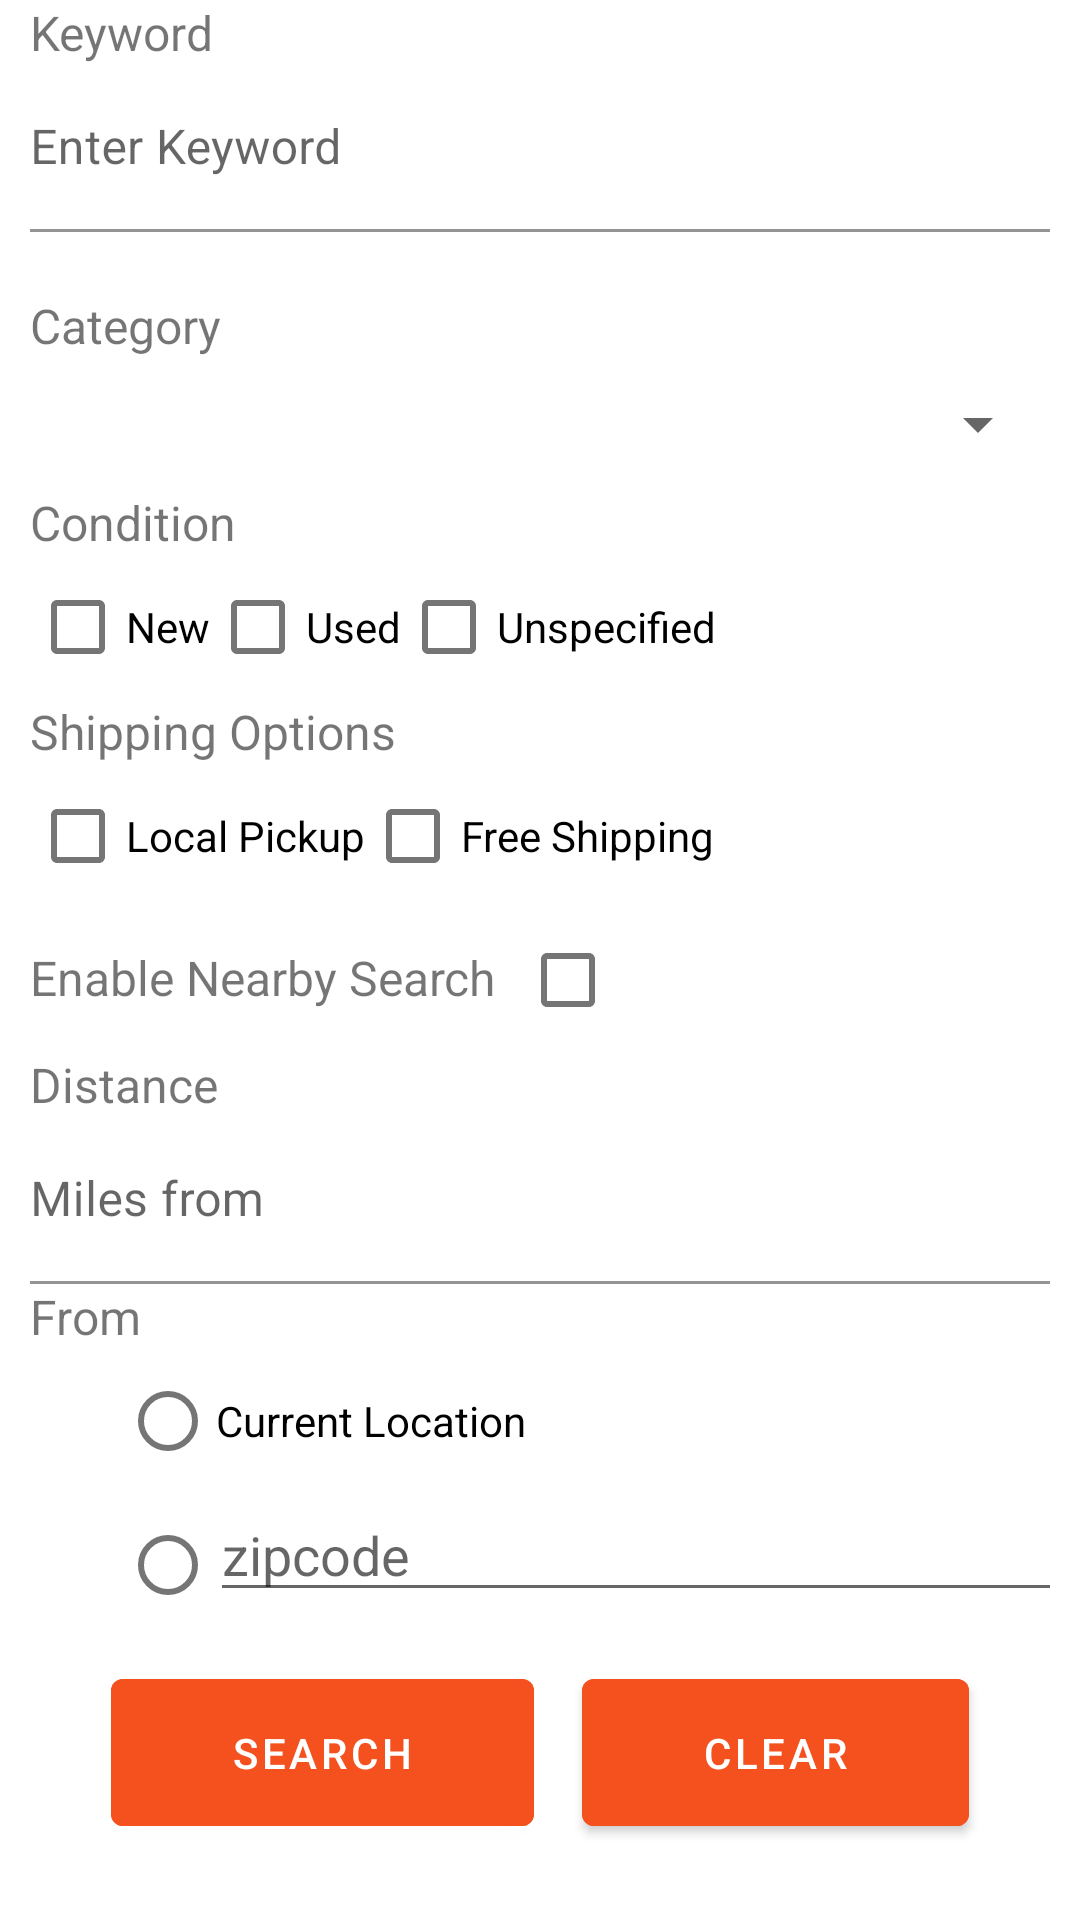

Layout XML and referenced resources for this Android screen:
<!-- AndroidManifest.xml: application theme Theme.EBay_Search2 -->
<!-- res/layout/fragment_home.xml -->
<?xml version="1.0" encoding="utf-8"?>
<androidx.constraintlayout.widget.ConstraintLayout xmlns:android="http://schemas.android.com/apk/res/android"
    xmlns:app="http://schemas.android.com/apk/res-auto"
    xmlns:tools="http://schemas.android.com/tools"
    android:layout_width="match_parent"
    android:layout_height="match_parent"
    tools:context=".ui.home.HomeFragment">














    <LinearLayout
        android:id="@+id/search_form"
        android:layout_width="match_parent"
        android:layout_height="wrap_content"
        android:orientation="vertical"
        android:layout_margin="10dp">
        <TextView
            android:layout_width="match_parent"
            android:layout_height="wrap_content"
            android:text="Keyword"
            android:textAlignment="viewStart"
            android:textSize="16sp" />
        <com.google.android.material.textfield.TextInputLayout
            android:id="@+id/input_keyword_layout"
            android:layout_width="match_parent"
            android:layout_height="wrap_content"
            style="@style/WhiteTextInputLayout"
            app:errorEnabled="true"
            app:errorTextColor="@color/error_text">
            <EditText
                android:id="@+id/input_keyword"
                android:layout_width="match_parent"
                android:layout_height="wrap_content"
                android:paddingStart="0dp"
                android:hint="Enter Keyword" />
        </com.google.android.material.textfield.TextInputLayout>







        <TextView
            android:layout_width="match_parent"
            android:layout_height="wrap_content"
            android:text="Category"
            android:textAlignment="viewStart"
            android:textSize="16sp" />
        <Spinner
            android:id="@+id/category_spinner"
            android:layout_width="match_parent"
            android:layout_height="wrap_content"
            android:layout_marginVertical="10dp" />
        <TextView
            android:layout_width="match_parent"
            android:layout_height="wrap_content"
            android:text="Condition"
            android:textAlignment="viewStart"
            android:textSize="16sp" />
        <LinearLayout
            android:layout_width="match_parent"
            android:layout_height="wrap_content"
            android:orientation="horizontal">
            <CheckBox
                android:id="@+id/condition_new_checkbox"
                android:layout_width="wrap_content"
                android:layout_height="wrap_content"
                android:text="New" />
            <CheckBox
                android:id="@+id/condition_used_checkbox"
                android:layout_width="wrap_content"
                android:layout_height="wrap_content"
                android:text="Used" />
            <CheckBox
                android:id="@+id/condition_unspecified_checkbox"
                android:layout_width="wrap_content"
                android:layout_height="wrap_content"
                android:text="Unspecified" />
        </LinearLayout>
        <TextView
            android:layout_width="match_parent"
            android:layout_height="wrap_content"
            android:text="Shipping Options"
            android:textAlignment="viewStart"
            android:textSize="16sp" />
        <LinearLayout
            android:layout_width="match_parent"
            android:layout_height="wrap_content"
            android:orientation="horizontal">
            <CheckBox
                android:id="@+id/local_pickup_checkbox"
                android:layout_width="wrap_content"
                android:layout_height="wrap_content"
                android:text="Local Pickup" />
            <CheckBox
                android:id="@+id/free_shipping_checkbox"
                android:layout_width="wrap_content"
                android:layout_height="wrap_content"
                android:text="Free Shipping" />
        </LinearLayout>
        <LinearLayout
            android:layout_width="match_parent"
            android:layout_height="wrap_content">
            <TextView
                android:layout_width="wrap_content"
                android:layout_height="wrap_content"
                android:text="Enable Nearby Search"
                android:textAlignment="viewStart"
                android:textSize="16sp" />
            <CheckBox
                android:id="@+id/enableNearbySearchCheckbox"
                android:layout_width="wrap_content"
                android:layout_height="wrap_content" />
        </LinearLayout>
        <LinearLayout
            android:id="@+id/nearbySearchSection"
            android:layout_width="match_parent"
            android:layout_height="wrap_content"
            android:orientation="vertical">
            <TextView
                android:layout_width="match_parent"
                android:layout_height="wrap_content"
                android:text="Distance"
                android:textAlignment="viewStart"
                android:textSize="16sp" />

            <com.google.android.material.textfield.TextInputLayout
                android:id="@+id/input_distance_layout"
                android:layout_width="match_parent"
                android:layout_height="wrap_content"
                style="@style/WhiteTextInputLayout"
                app:errorEnabled="false">
                <EditText
                    android:id="@+id/input_distance"
                    android:layout_width="match_parent"
                    android:layout_height="wrap_content"
                    android:paddingStart="0dp"
                    android:hint="Miles from" />
            </com.google.android.material.textfield.TextInputLayout>
            <TextView
                android:layout_width="match_parent"
                android:layout_height="wrap_content"
                android:text="From"
                android:textAlignment="viewStart"
                android:textSize="16sp" />
            <RadioGroup
                android:id="@+id/search_from"
                android:layout_width="match_parent"
                android:layout_height="wrap_content"
                android:paddingStart="30dp">
                <RadioButton
                    android:id="@+id/search_from_current"
                    android:layout_width="wrap_content"
                    android:layout_height="wrap_content"
                    android:text="Current Location"
                    />
                <RadioButton
                    android:id="@+id/search_from_zipcode"
                    android:layout_width="wrap_content"
                    android:layout_height="wrap_content"/>
            </RadioGroup>
            <AutoCompleteTextView
                android:id="@+id/autoCompleteTextView"
                android:layout_width="330dp"
                android:layout_height="wrap_content"
                android:layout_marginLeft="60dp"
                android:layout_marginTop="-50dp"
                android:inputType="text"
                android:maxLines="1"
                android:hint="zipcode"
                android:dropDownVerticalOffset="-100dp" />
            <com.google.android.material.textfield.TextInputLayout
                android:id="@+id/input_zipcode_layout"
                android:layout_width="200dp"
                android:layout_height="wrap_content"
                android:layout_marginLeft="50dp"
                android:layout_marginTop="-60dp"
                android:layout_gravity="start"
                style="@style/WhiteTextInputLayout"
                app:errorEnabled="true"
                app:errorTextColor="@color/error_text">
                <EditText
                    android:id="@+id/input_zipcode"
                    android:layout_width="match_parent"
                    android:layout_height="wrap_content"
                    android:paddingStart="0dp"
                    android:visibility="gone"
                    android:hint="zipcode"/>
            </com.google.android.material.textfield.TextInputLayout>

        </LinearLayout>

        <LinearLayout
            android:layout_width="match_parent"
            android:layout_height="wrap_content"
            android:orientation="horizontal"
            android:gravity="center">
            <Button
                android:id="@+id/button_search"
                android:layout_width="wrap_content"
                android:layout_height="wrap_content"
                android:layout_margin="8dp"
                android:paddingHorizontal="40dp"
                android:paddingVertical="15dp"
                android:backgroundTint="@color/orange"
                android:text="SEARCH"/>
            <Button
                android:id="@+id/button_clear"
                android:layout_width="wrap_content"
                android:layout_height="wrap_content"
                android:layout_margin="8dp"
                android:paddingHorizontal="40dp"
                android:paddingVertical="15dp"
                android:backgroundTint="@color/orange"
                android:text="CLEAR"/>

        </LinearLayout>
    </LinearLayout>

</androidx.constraintlayout.widget.ConstraintLayout>
<!-- resources referenced by this layout -->
<resources>
  <color name="error_text">#FFd42b2b</color>
  <color name="orange">#FFF4511E</color>
  <string name="error_mandatory_field">Please enter mandatory field</string>
  <style name="WhiteTextInputLayout" parent="Widget.MaterialComponents.TextInputLayout.FilledBox">
          
          <item name="boxBackgroundColor">@android:color/white</item>
          <item name="boxStrokeErrorColor">@color/grey</item>
      </style>
  <style name="Theme.EBay_Search2" parent="Theme.MaterialComponents.DayNight.DarkActionBar">
          
          <item name="colorPrimary">@color/purple_500</item>
          <item name="colorPrimaryVariant">@color/purple_700</item>
          <item name="colorOnPrimary">@color/white</item>
          
          <item name="colorSecondary">@color/purple_200</item>
          <item name="colorSecondaryVariant">@color/purple_700</item>
          <item name="colorOnSecondary">@color/black</item>
          
          <item name="android:statusBarColor">?attr/colorPrimaryVariant</item>
          
      </style>
  <color name="grey">#FF949494</color>
  <color name="purple_500">#FF6200EE</color>
  <color name="purple_700">#FF3700B3</color>
  <color name="white">#FFFFFFFF</color>
  <color name="purple_200">#FFBB86FC</color>
  <color name="black">#FF000000</color>
</resources>
